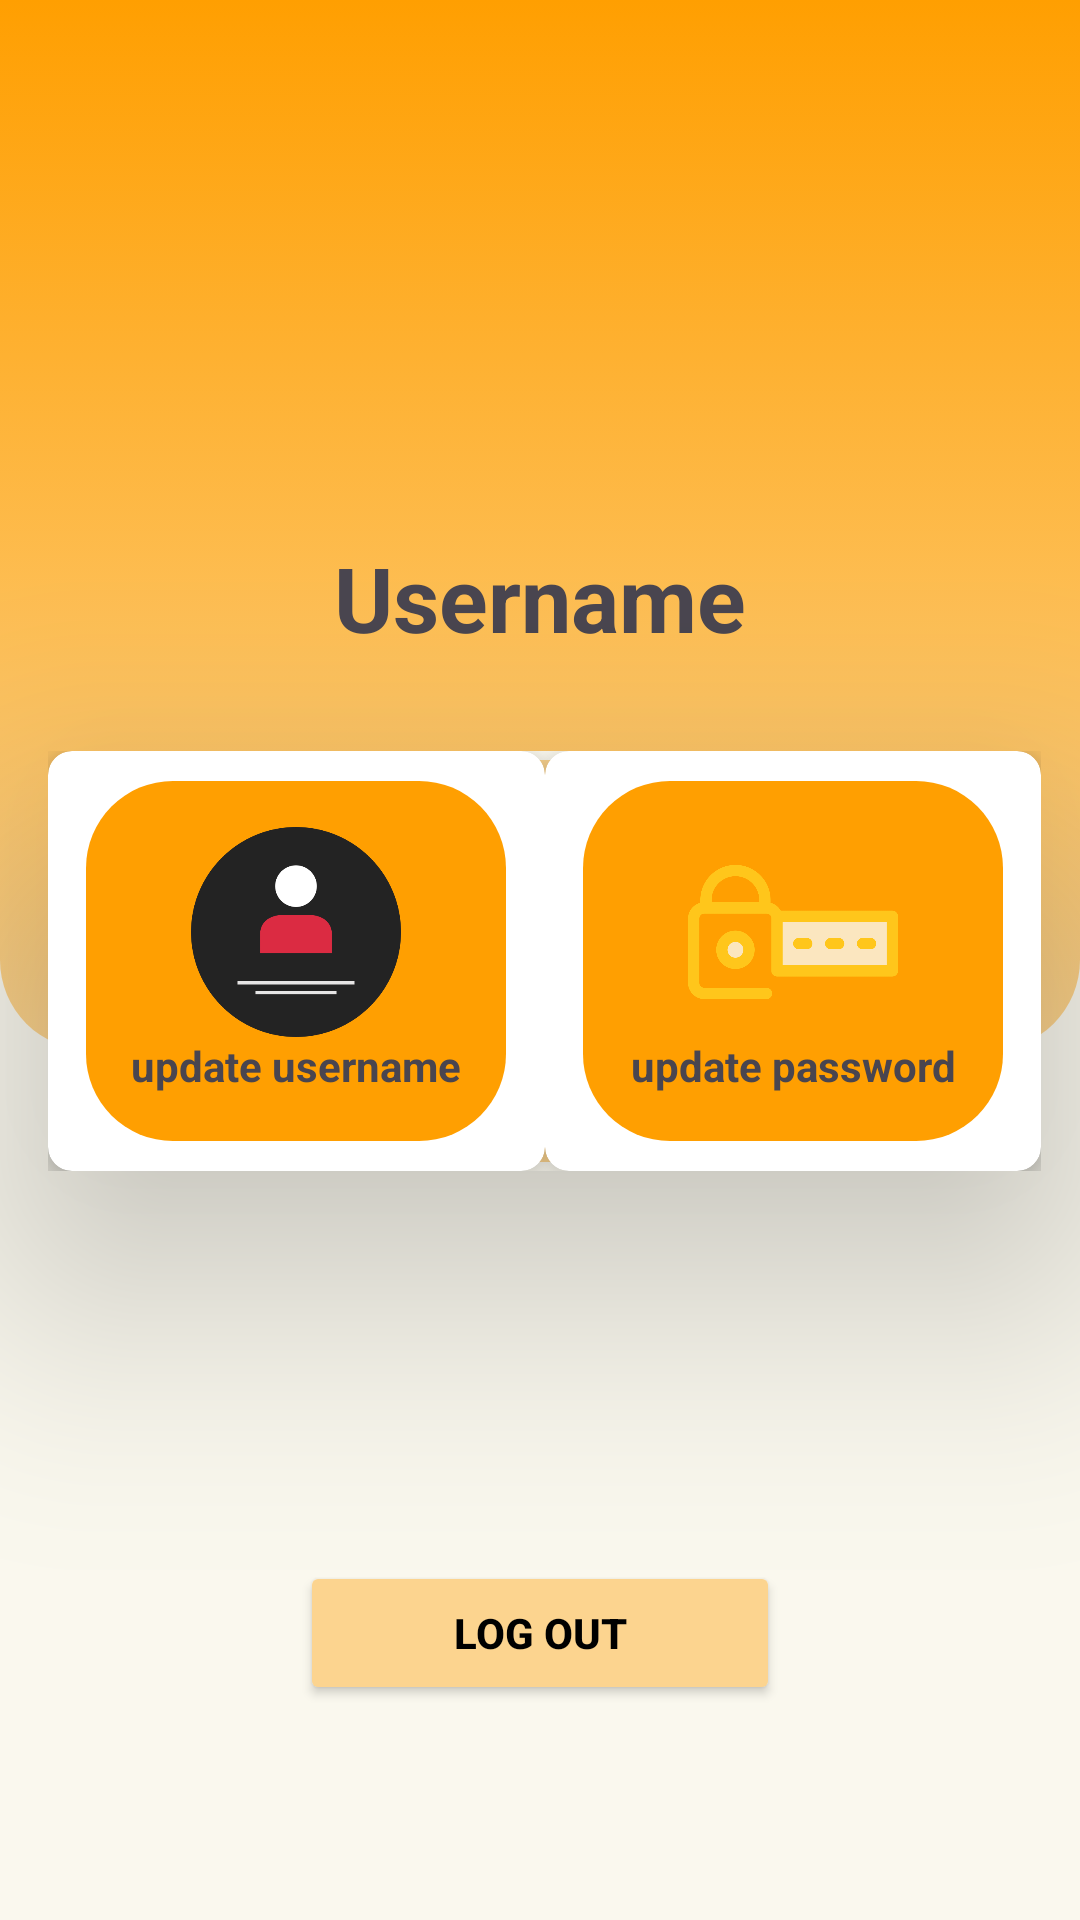

This screen was rendered from an Android layout file. Write that file and the resources it references.
<!-- AndroidManifest.xml: application theme Theme.Tubes_aksyal -->
<!-- res/layout/fragment_profile.xml -->
<?xml version="1.0" encoding="utf-8"?>
<androidx.constraintlayout.widget.ConstraintLayout xmlns:android="http://schemas.android.com/apk/res/android"
    xmlns:app="http://schemas.android.com/apk/res-auto"
    xmlns:tools="http://schemas.android.com/tools"
    android:layout_width="match_parent"
    android:layout_height="match_parent"
    android:background="#FAF8EE"
    tools:context=".HOME.ProfileFragment">

    <RelativeLayout
        android:layout_width="match_parent"
        android:layout_height="match_parent">

        <LinearLayout
            android:id="@+id/linearLayout2"
            android:layout_width="match_parent"
            android:layout_height="350dp"
            android:background="@drawable/profile_bg"
            android:orientation="vertical">

            <ImageView
                android:layout_width="128dp"
                android:layout_height="134dp"
                android:layout_gravity="center_horizontal"
                android:layout_marginTop="45dp"
                android:src="@drawable/profle" />

            <TextView
                android:id="@+id/username_profile"
                android:layout_width="match_parent"
                android:layout_height="wrap_content"
                android:gravity="center"
                android:text="Username"
                android:textSize="30dp"
                android:textStyle="bold" />
        </LinearLayout>

        <GridLayout
            android:id="@+id/grid"
            android:layout_width="300dp"
            android:layout_height="140dp"
            android:columnCount="2"
            android:columnOrderPreserved="false"
            android:rowCount="1"
            android:layout_below="@+id/linearLayout2"
            android:layout_alignParentStart="true"
            android:layout_alignParentEnd="true"
            android:layout_marginStart="16dp"
            android:layout_marginTop="-100dp"
            android:layout_marginEnd="13dp"
            android:background="@drawable/bg_kotak"
            android:elevation="50dp"
            android:gravity="center"
            android:orientation="horizontal">

            <androidx.cardview.widget.CardView
                android:id="@+id/update_username"
                android:layout_width="0dp"
                android:layout_height="0dp"
                android:layout_rowWeight="1"
                android:layout_columnWeight="1"
                app:cardCornerRadius="8dp"
                app:cardElevation="8dp"
                android:padding="10dp">

                <LinearLayout
                    android:id="@+id/button_username"
                    android:layout_width="140dp"
                    android:layout_height="120dp"
                    android:background="@drawable/kotak_button"
                    android:layout_gravity="center"
                    android:gravity="center"
                    android:orientation="vertical"
                    >

                    <ImageView
                        android:layout_width="70dp"
                        android:layout_height="70dp"
                        android:layout_gravity="center"
                        android:src="@drawable/user" />

                    <TextView
                        android:layout_width="match_parent"
                        android:layout_height="wrap_content"
                        android:gravity="center"
                        android:text="update username"
                        android:textStyle="bold" />

                </LinearLayout>

            </androidx.cardview.widget.CardView>

            <androidx.cardview.widget.CardView
                android:id="@+id/update_password"
                android:layout_width="0dp"
                android:layout_height="0dp"
                android:layout_rowWeight="1"
                android:layout_columnWeight="1"
                app:cardCornerRadius="8dp"
                app:cardElevation="8dp">

                <LinearLayout
                    android:id="@+id/button_password"
                    android:layout_width="140dp"
                    android:layout_height="120dp"
                    android:background="@drawable/kotak_button"
                    android:layout_gravity="center"
                    android:gravity="center"
                    android:orientation="vertical"
                    >

                    <ImageView
                        android:layout_width="70dp"
                        android:layout_height="70dp"
                        android:layout_gravity="center"
                        android:src="@drawable/password_profile" />

                    <TextView
                        android:layout_width="match_parent"
                        android:layout_height="wrap_content"
                        android:gravity="center"
                        android:text="update password"
                        android:textStyle="bold" />

                </LinearLayout>

            </androidx.cardview.widget.CardView>

        </GridLayout>





        <Button
            android:id="@+id/logout"
            android:layout_width="match_parent"
            android:layout_height="wrap_content"
            android:layout_below="@+id/grid"
            android:layout_marginTop="130dp"
            android:text="LOG OUT"
            android:backgroundTint="@color/bg_utama"
            android:layout_marginEnd="100dp"
            android:layout_marginStart="100dp"
            android:gravity="center"
            android:textColor="@color/black"
            android:textStyle="bold"/>


    </RelativeLayout>

</androidx.constraintlayout.widget.ConstraintLayout>
<!-- resources referenced by this layout -->
<resources>
  <color name="bg_utama">#FCD48F</color>
  <color name="black">#FF000000</color>
  <!-- drawable bg_kotak (drawable) -->
  <?xml version="1.0" encoding="utf-8"?>
  <shape xmlns:android="http://schemas.android.com/apk/res/android"
      android:shape="rectangle">
  
      <stroke
          android:width="3dp"
          android:color="@color/putih_gading"/>
      <corners
          android:radius="29dp"/>
  
      <solid android:color="@color/bg_utama" />
  
  
  </shape>
  <!-- drawable kotak_button (drawable) -->
  <?xml version="1.0" encoding="utf-8"?>
  <shape xmlns:android="http://schemas.android.com/apk/res/android"
      android:shape="rectangle">
          <corners
              android:radius="29dp"/>
  
          <solid android:color="@color/splash" />
  
  </shape>
  <!-- drawable password_profile: png bitmap (drawable, 16476 bytes) -->
  <!-- drawable profile_bg (drawable) -->
  <?xml version="1.0" encoding="utf-8"?>
  <selector xmlns:android="http://schemas.android.com/apk/res/android">
  
      <item>
          <shape android:shape="rectangle" >
              <corners android:bottomLeftRadius="30dp" android:bottomRightRadius="30dp"/>
              <gradient android:startColor="@color/splash" android:endColor="@color/bg_utama" android:angle="270"/>
          </shape>
      </item>
  
  </selector>
  <!-- drawable user: png bitmap (drawable, 12050 bytes) -->
  <style name="Theme.Tubes_aksyal" parent="Base.Theme.Tubes_aksyal" />
  <color name="putih_gading">#FAF8EE</color>
  <color name="splash">#FF9F01</color>
  <style name="Base.Theme.Tubes_aksyal" parent="Theme.Material3.DayNight.NoActionBar">
          
          
      </style>
</resources>
